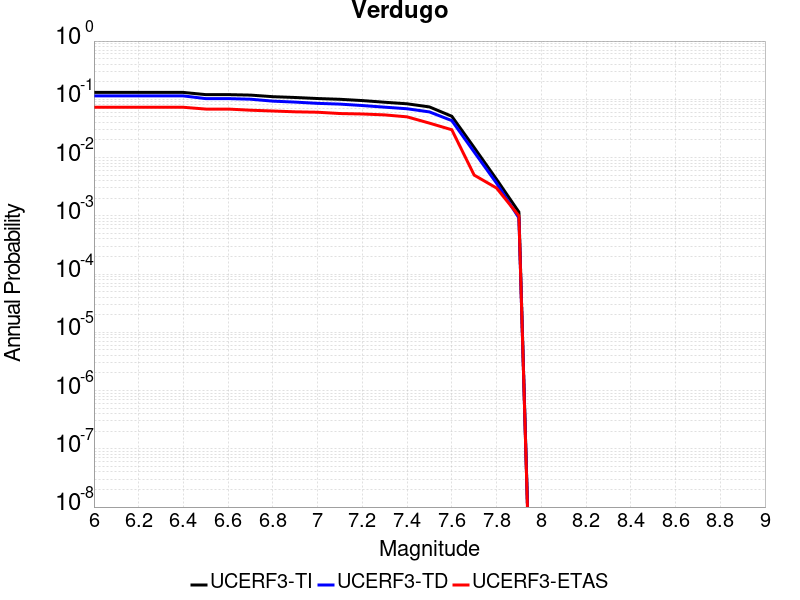

Data behind this chart, as committed beside it:
Magnitude, UCERF3-TI Prob, UCERF3-TD Prob, UCERF3-ETAS Prob
6.0, 0.1312, 0.1144, 0.073
6.1, 0.1312, 0.1144, 0.073
6.2, 0.1312, 0.1144, 0.073
6.3, 0.1312, 0.1144, 0.073
6.4, 0.1312, 0.1144, 0.073
6.5, 0.1204, 0.1028, 0.068
6.6, 0.1204, 0.1028, 0.068
6.7, 0.1181, 0.1004, 0.065
6.8, 0.1109, 0.09302, 0.063
6.9, 0.1075, 0.08953, 0.061
7.0, 0.1031, 0.08525, 0.06
7.1, 0.1, 0.08271, 0.057
7.2, 0.09511, 0.07822, 0.056
7.3, 0.08905, 0.0733, 0.054
7.4, 0.08371, 0.06884, 0.05
7.5, 0.07403, 0.06075, 0.039
7.6, 0.05117, 0.04311, 0.03
7.7, 0.01483, 0.01245, 0.005
7.8, 0.00423, 0.003633, 0.003
7.9, 0.00116, 9.221048E-4, 0.001
